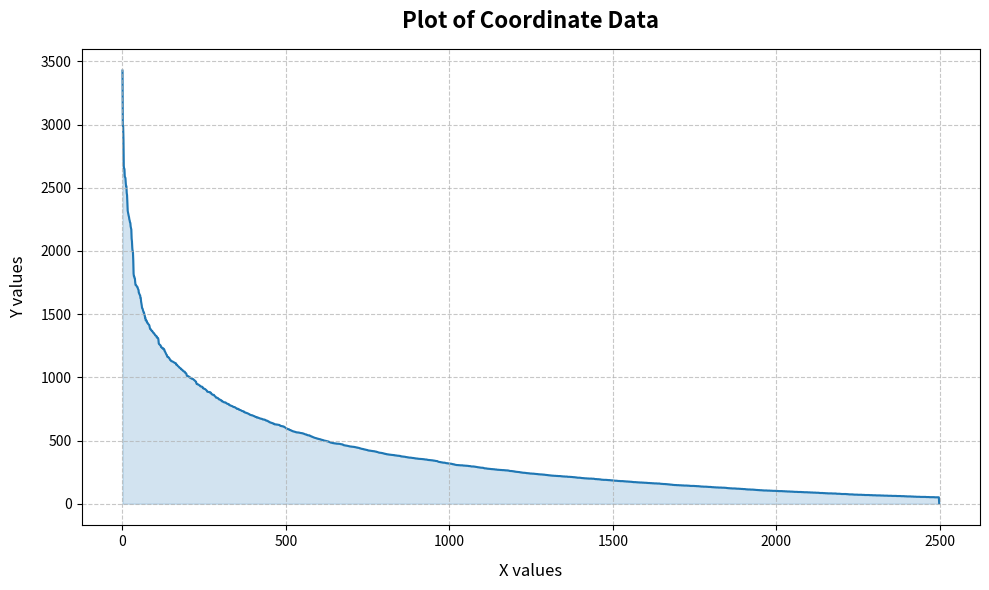

Write Python code to recreate this figure.
import matplotlib.pyplot as plt
import re

# Data string extracted from the prompt
data_str = """(0, 3428) (1, 2991) (2, 2990) (3, 2883) (4, 2672) (5, 2653) (6, 2649) (7, 2590) (8, 2583) (9, 2578) (10, 2538) (11, 2514) (12, 2513) (13, 2459) (14, 2443) (15, 2369) (16, 2318) (17, 2304) (18, 2288) (19, 2278) (20, 2269) (21, 2250) (22, 2241) (23, 2227) (24, 2223) (25, 2194) (26, 2181) (27, 2171) (28, 2098) (29, 2077) (30, 2024) (31, 1996) (32, 1995) (33, 1924) (34, 1820) (35, 1800) (36, 1799) (37, 1785) (38, 1783) (39, 1751) (40, 1731) (41, 1730) (42, 1728) (43, 1725) (44, 1718) (45, 1716) (46, 1715) (47, 1703) (48, 1697) (49, 1692) (50, 1669) (51, 1666) (52, 1657) (53, 1652) (54, 1650) (55, 1628) (56, 1627) (57, 1599) (58, 1585) (59, 1568) (60, 1548) (61, 1546) (62, 1539) (63, 1527) (64, 1522) (65, 1511) (66, 1511) (67, 1495) (68, 1491) (69, 1473) (70, 1473) (71, 1451) (72, 1451) (73, 1451) (74, 1448) (75, 1434) (76, 1434) (77, 1431) (78, 1424) (79, 1421) (80, 1419) (81, 1417) (82, 1412) (83, 1400) (84, 1389) (85, 1382) (86, 1382) (87, 1377) (88, 1373) (89, 1371) (90, 1367) (91, 1367) (92, 1362) (93, 1356) (94, 1353) (95, 1352) (96, 1351) (97, 1345) (98, 1341) (99, 1340) (100, 1334) (101, 1331) (102, 1330) (103, 1329) (104, 1326) (105, 1315) (106, 1315) (107, 1313) (108, 1313) (109, 1310) (110, 1297) (111, 1269) (112, 1263) (113, 1261) (114, 1259) (115, 1255) (116, 1254) (117, 1251) (118, 1240) (119, 1240) (120, 1237) (121, 1233) (122, 1233) (123, 1229) (124, 1229) (125, 1229) (126, 1222) (127, 1222) (128, 1220) (129, 1207) (130, 1205) (131, 1199) (132, 1193) (133, 1185) (134, 1179) (135, 1177) (136, 1176) (137, 1163) (138, 1163) (139, 1162) (140, 1158) (141, 1158) (142, 1156) (143, 1152) (144, 1148) (145, 1143) (146, 1137) (147, 1136) (148, 1135) (149, 1129) (150, 1128) (151, 1127) (152, 1127) (153, 1126) (154, 1124) (155, 1121) (156, 1120) (157, 1119) (158, 1118) (159, 1116) (160, 1116) (161, 1113) (162, 1112) (163, 1110) (164, 1110) (165, 1099) (166, 1099) (167, 1097) (168, 1095) (169, 1091) (170, 1089) (171, 1087) (172, 1086) (173, 1082) (174, 1077) (175, 1076) (176, 1074) (177, 1072) (178, 1071) (179, 1066) (180, 1066) (181, 1061) (182, 1060) (183, 1059) (184, 1057) (185, 1052) (186, 1050) (187, 1049) (188, 1046) (189, 1046) (190, 1045) (191, 1043) (192, 1035) (193, 1034) (194, 1033) (195, 1031) (196, 1021) (197, 1013) (198, 1011) (199, 1011) (200, 1010) (201, 1010) (202, 1007) (203, 1006) (204, 1005) (205, 1001) (206, 1001) (207, 997) (208, 996) (209, 996) (210, 994) (211, 990) (212, 990) (213, 989) (214, 989) (215, 988) (216, 986) (217, 983) (218, 982) (219, 980) (220, 978) (221, 975) (222, 972) (223, 970) (224, 967) (225, 966) (226, 954) (227, 948) (228, 948) (229, 945) (230, 945) (231, 945) (232, 943) (233, 940) (234, 938) (235, 938) (236, 936) (237, 935) (238, 930) (239, 928) (240, 928) (241, 927) (242, 927) (243, 926) (244, 925) (245, 923) (246, 914) (247, 914) (248, 913) (249, 912) (250, 909) (251, 908) (252, 908) (253, 907) (254, 905) (255, 902) (256, 899) (257, 897) (258, 895) (259, 888) (260, 886) (261, 886) (262, 885) (263, 885) (264, 884) (265, 884) (266, 884) (267, 882) (268, 882) (269, 882) (270, 874) (271, 874) (272, 872) (273, 869) (274, 865) (275, 864) (276, 862) (277, 862) (278, 862) (279, 861) (280, 861) (281, 855) (282, 853) (283, 852) (284, 850) (285, 846) (286, 840) (287, 839) (288, 839) (289, 838) (290, 838) (291, 838) (292, 835) (293, 832) (294, 831) (295, 826) (296, 825) (297, 825) (298, 824) (299, 822) (300, 821) (301, 820) (302, 817) (303, 817) (304, 811) (305, 811) (306, 809) (307, 809) (308, 807) (309, 806) (310, 803) (311, 803) (312, 802) (313, 802) (314, 802) (315, 802) (316, 799) (317, 798) (318, 795) (319, 793) (320, 792) (321, 791) (322, 791) (323, 789) (324, 789) (325, 786) (326, 786) (327, 781) (328, 780) (329, 779) (330, 777) (331, 777) (332, 776) (333, 774) (334, 773) (335, 773) (336, 772) (337, 771) (338, 768) (339, 766) (340, 765) (341, 765) (342, 765) (343, 765) (344, 763) (345, 761) (346, 760) (347, 756) (348, 756) (349, 755) (350, 751) (351, 751) (352, 751) (353, 751) (354, 750) (355, 750) (356, 745) (357, 744) (358, 744) (359, 742) (360, 741) (361, 741) (362, 740) (363, 738) (364, 736) (365, 734) (366, 733) (367, 733) (368, 733) (369, 732) (370, 730) (371, 729) (372, 729) (373, 724) (374, 723) (375, 722) (376, 722) (377, 720) (378, 719) (379, 719) (380, 718) (381, 716) (382, 716) (383, 715) (384, 714) (385, 712) (386, 711) (387, 710) (388, 707) (389, 705) (390, 705) (391, 704) (392, 703) (393, 701) (394, 701) (395, 700) (396, 700) (397, 700) (398, 699) (399, 697) (400, 696) (401, 695) (402, 693) (403, 693) (404, 692) (405, 691) (406, 688) (407, 687) (408, 687) (409, 686) (410, 686) (411, 682) (412, 682) (413, 682) (414, 682) (415, 680) (416, 680) (417, 679) (418, 677) (419, 676) (420, 676) (421, 675) (422, 674) (423, 673) (424, 673) (425, 672) (426, 672) (427, 671) (428, 669) (429, 667) (430, 667) (431, 667) (432, 667) (433, 666) (434, 666) (435, 664) (436, 664) (437, 663) (438, 660) (439, 658) (440, 658) (441, 658) (442, 657) (443, 657) (444, 654) (445, 652) (446, 652) (447, 651) (448, 650) (449, 646) (450, 645) (451, 645) (452, 643) (453, 643) (454, 641) (455, 640) (456, 640) (457, 640) (458, 638) (459, 636) (460, 636) (461, 636) (462, 634) (463, 634) (464, 630) (465, 630) (466, 628) (467, 628) (468, 628) (469, 628) (470, 628) (471, 627) (472, 626) (473, 626) (474, 626) (475, 626) (476, 625) (477, 624) (478, 624) (479, 624) (480, 623) (481, 622) (482, 618) (483, 616) (484, 616) (485, 615) (486, 615) (487, 615) (488, 613) (489, 613) (490, 613) (491, 612) (492, 612) (493, 611) (494, 608) (495, 608) (496, 606) (497, 605) (498, 602) (499, 599) (500, 599) (501, 598) (502, 594) (503, 594) (504, 593) (505, 591) (506, 591) (507, 590) (508, 590) (509, 589) (510, 588) (511, 584) (512, 584) (513, 583) (514, 583) (515, 582) (516, 579) (517, 578) (518, 577) (519, 577) (520, 575) (521, 573) (522, 573) (523, 572) (524, 572) (525, 571) (526, 570) (527, 569) (528, 569) (529, 568) (530, 567) (531, 565) (532, 565) (533, 565) (534, 565) (535, 564) (536, 564) (537, 564) (538, 564) (539, 563) (540, 563) (541, 562) (542, 562) (543, 561) (544, 560) (545, 560) (546, 559) (547, 559) (548, 559) (549, 558) (550, 558) (551, 557) (552, 557) (553, 555) (554, 554) (555, 554) (556, 553) (557, 551) (558, 550) (559, 549) (560, 549) (561, 548) (562, 548) (563, 548) (564, 545) (565, 544) (566, 542) (567, 542) (568, 542) (569, 541) (570, 541) (571, 541) (572, 541) (573, 540) (574, 536) (575, 535) (576, 534) (577, 534) (578, 533) (579, 533) (580, 530) (581, 529) (582, 528) (583, 527) (584, 525) (585, 525) (586, 524) (587, 523) (588, 522) (589, 521) (590, 520) (591, 520) (592, 519) (593, 518) (594, 518) (595, 516) (596, 515) (597, 515) (598, 514) (599, 514) (600, 513) (601, 512) (602, 511) (603, 511) (604, 511) (605, 510) (606, 509) (607, 507) (608, 507) (609, 506) (610, 506) (611, 505) (612, 504) (613, 504) (614, 502) (615, 501) (616, 501) (617, 500) (618, 499) (619, 499) (620, 498) (621, 498) (622, 497) (623, 497) (624, 496) (625, 495) (626, 495) (627, 493) (628, 493) (629, 493) (630, 492) (631, 491) (632, 490) (633, 489) (634, 487) (635, 487) (636, 485) (637, 485) (638, 483) (639, 483) (640, 483) (641, 482) (642, 481) (643, 480) (644, 480) (645, 480) (646, 479) (647, 479) (648, 478) (649, 478) (650, 478) (651, 477) (652, 477) (653, 477) (654, 476) (655, 476) (656, 475) (657, 475) (658, 475) (659, 475) (660, 475) (661, 475) (662, 474) (663, 474) (664, 474) (665, 474) (666, 473) (667, 472) (668, 471) (669, 471) (670, 471) (671, 470) (672, 470) (673, 469) (674, 469) (675, 466) (676, 464) (677, 463) (678, 463) (679, 463) (680, 462) (681, 461) (682, 461) (683, 461) (684, 460) (685, 460) (686, 459) (687, 459) (688, 458) (689, 458) (690, 457) (691, 456) (692, 456) (693, 455) (694, 455) (695, 454) (696, 453) (697, 453) (698, 453) (699, 453) (700, 452) (701, 452) (702, 451) (703, 451) (704, 451) (705, 451) (706, 450) (707, 450) (708, 450) (709, 450) (710, 448) (711, 448) (712, 448) (713, 447) (714, 447) (715, 446) (716, 445) (717, 445) (718, 445) (719, 443) (720, 443) (721, 443) (722, 442) (723, 442) (724, 441) (725, 440) (726, 438) (727, 438) (728, 438) (729, 437) (730, 436) (731, 435) (732, 434) (733, 434) (734, 434) (735, 433) (736, 433) (737, 431) (738, 431) (739, 431) (740, 430) (741, 429) (742, 429) (743, 428) (744, 428) (745, 427) (746, 426) (747, 426) (748, 425) (749, 425) (750, 423) (751, 422) (752, 422) (753, 421) (754, 421) (755, 421) (756, 420) (757, 420) (758, 420) (759, 419) (760, 419) (761, 418) (762, 418) (763, 418) (764, 417) (765, 417) (766, 416) (767, 416) (768, 416) (769, 416) (770, 415) (771, 415) (772, 414) (773, 413) (774, 413) (775, 413) (776, 412) (777, 410) (778, 410) (779, 410) (780, 409) (781, 408) (782, 407) (783, 406) (784, 405) (785, 405) (786, 404) (787, 404) (788, 403) (789, 403) (790, 403) (791, 403) (792, 402) (793, 401) (794, 401) (795, 401) (796, 400) (797, 399) (798, 399) (799, 398) (800, 397) (801, 397) (802, 395) (803, 395) (804, 395) (805, 394) (806, 394) (807, 392) (808, 392) (809, 392) (810, 391) (811, 391) (812, 391) (813, 390) (814, 390) (815, 389) (816, 389) (817, 389) (818, 388) (819, 388) (820, 388) (821, 387) (822, 387) (823, 387) (824, 386) (825, 386) (826, 386) (827, 386) (828, 385) (829, 385) (830, 385) (831, 385) (832, 383) (833, 383) (834, 383) (835, 383) (836, 382) (837, 382) (838, 382) (839, 381) (840, 381) (841, 380) (842, 380) (843, 380) (844, 380) (845, 379) (846, 379) (847, 379) (848, 379) (849, 378) (850, 378) (851, 375) (852, 375) (853, 375) (854, 374) (855, 374) (856, 374) (857, 374) (858, 373) (859, 373) (860, 373) (861, 372) (862, 372) (863, 372) (864, 372) (865, 371) (866, 370) (867, 369) (868, 369) (869, 369) (870, 369) (871, 368) (872, 367) (873, 367) (874, 367) (875, 366) (876, 366) (877, 365) (878, 365) (879, 365) (880, 365) (881, 365) (882, 364) (883, 364) (884, 364) (885, 363) (886, 363) (887, 362) (888, 362) (889, 362) (890, 362) (891, 361) (892, 361) (893, 360) (894, 360) (895, 360) (896, 359) (897, 358) (898, 358) (899, 358) (900, 358) (901, 358) (902, 357) (903, 357) (904, 356) (905, 356) (906, 356) (907, 355) (908, 355) (909, 355) (910, 355) (911, 355) (912, 354) (913, 354) (914, 354) (915, 354) (916, 354) (917, 353) (918, 353) (919, 353) (920, 353) (921, 352) (922, 352) (923, 352) (924, 351) (925, 351) (926, 350) (927, 350) (928, 350) (929, 350) (930, 350) (931, 349) (932, 348) (933, 348) (934, 348) (935, 346) (936, 346) (937, 346) (938, 346) (939, 346) (940, 345) (941, 345) (942, 345) (943, 345) (944, 344) (945, 344) (946, 344) (947, 344) (948, 343) (949, 343) (950, 343) (951, 342) (952, 341) (953, 341) (954, 341) (955, 341) (956, 340) (957, 339) (958, 339) (959, 338) (960, 338) (961, 338) (962, 338) (963, 337) (964, 335) (965, 334) (966, 333) (967, 332) (968, 331) (969, 331) (970, 330) (971, 330) (972, 330) (973, 329) (974, 328) (975, 328) (976, 328) (977, 327) (978, 327) (979, 326) (980, 326) (981, 325) (982, 325) (983, 325) (984, 325) (985, 325) (986, 324) (987, 324) (988, 323) (989, 322) (990, 321) (991, 321) (992, 321) (993, 321) (994, 320) (995, 320) (996, 319) (997, 319) (998, 319) (999, 319) (1000, 318) (1001, 317) (1002, 317) (1003, 317) (1004, 317) (1005, 317) (1006, 316) (1007, 315) (1008, 315) (1009, 314) (1010, 314) (1011, 312) (1012, 312) (1013, 312) (1014, 312) (1015, 311) (1016, 310) (1017, 309) (1018, 308) (1019, 308) (1020, 308) (1021, 307) (1022, 306) (1023, 306) (1024, 306) (1025, 306) (1026, 306) (1027, 306) (1028, 305) (1029, 305) (1030, 305) (1031, 305) (1032, 305) (1033, 304) (1034, 304) (1035, 304) (1036, 304) (1037, 304) (1038, 304) (1039, 304) (1040, 304) (1041, 303) (1042, 303) (1043, 302) (1044, 302) (1045, 302) (1046, 302) (1047, 302) (1048, 301) (1049, 301) (1050, 301) (1051, 301) (1052, 301) (1053, 300) (1054, 300) (1055, 300) (1056, 300) (1057, 300) (1058, 299) (1059, 298) (1060, 298) (1061, 298) (1062, 298) (1063, 298) (1064, 297) (1065, 297) (1066, 296) (1067, 295) (1068, 295) (1069, 295) (1070, 295) (1071, 295) (1072, 295) (1073, 295) (1074, 295) (1075, 294) (1076, 294) (1077, 294) (1078, 293) (1079, 293) (1080, 292) (1081, 292) (1082, 291) (1083, 291) (1084, 291) (1085, 290) (1086, 289) (1087, 289) (1088, 289) (1089, 288) (1090, 288) (1091, 288) (1092, 287) (1093, 287) (1094, 286) (1095, 286) (1096, 286) (1097, 285) (1098, 285) (1099, 285) (1100, 285) (1101, 285) (1102, 284) (1103, 284) (1104, 284) (1105, 282) (1106, 281) (1107, 281) (1108, 280) (1109, 280) (1110, 280) (1111, 280) (1112, 280) (1113, 279) (1114, 279) (1115, 278) (1116, 278) (1117, 277) (1118, 277) (1119, 277) (1120, 277) (1121, 276) (1122, 276) (1123, 276) (1124, 276) (1125, 275) (1126, 275) (1127, 275) (1128, 274) (1129, 274) (1130, 274) (1131, 274) (1132, 274) (1133, 273) (1134, 273) (1135, 273) (1136, 273) (1137, 273) (1138, 272) (1139, 272) (1140, 271) (1141, 271) (1142, 271) (1143, 271) (1144, 271) (1145, 270) (1146, 269) (1147, 269) (1148, 269) (1149, 269) (1150, 269) (1151, 268) (1152, 268) (1153, 268) (1154, 268) (1155, 268) (1156, 267) (1157, 267) (1158, 267) (1159, 267) (1160, 267) (1161, 266) (1162, 266) (1163, 266) (1164, 266) (1165, 266) (1166, 266) (1167, 266) (1168, 265) (1169, 265) (1170, 265) (1171, 265) (1172, 264) (1173, 264) (1174, 264) (1175, 264) (1176, 264) (1177, 264) (1178, 263) (1179, 263) (1180, 263) (1181, 262) (1182, 262) (1183, 261) (1184, 260) (1185, 259) (1186, 259) (1187, 259) (1188, 259) (1189, 259) (1190, 259) (1191, 258) (1192, 258) (1193, 258) (1194, 257) (1195, 257) (1196, 257) (1197, 256) (1198, 256) (1199, 256) (1200, 254) (1201, 254) (1202, 254) (1203, 253) (1204, 253) (1205, 253) (1206, 252) (1207, 252) (1208, 252) (1209, 252) (1210, 251) (1211, 251) (1212, 251) (1213, 251) (1214, 250) (1215, 250) (1216, 249) (1217, 249) (1218, 248) (1219, 248) (1220, 248) (1221, 247) (1222, 247) (1223, 246) (1224, 246) (1225, 246) (1226, 245) (1227, 245) (1228, 245) (1229, 245) (1230, 245) (1231, 244) (1232, 244) (1233, 244) (1234, 244) (1235, 243) (1236, 242) (1237, 242) (1238, 242) (1239, 242) (1240, 242) (1241, 241) (1242, 241) (1243, 241) (1244, 241) (1245, 240) (1246, 240) (1247, 239) (1248, 239) (1249, 239) (1250, 239) (1251, 239) (1252, 239) (1253, 238) (1254, 238) (1255, 238) (1256, 238) (1257, 238) (1258, 238) (1259, 237) (1260, 237) (1261, 237) (1262, 236) (1263, 236) (1264, 236) (1265, 236) (1266, 235) (1267, 235) (1268, 235) (1269, 235) (1270, 234) (1271, 234) (1272, 234) (1273, 233) (1274, 233) (1275, 233) (1276, 233) (1277, 233) (1278, 232) (1279, 232) (1280, 232) (1281, 232) (1282, 232) (1283, 232) (1284, 231) (1285, 231) (1286, 231) (1287, 231) (1288, 230) (1289, 230) (1290, 230) (1291, 230) (1292, 229) (1293, 229) (1294, 228) (1295, 228) (1296, 228) (1297, 228) (1298, 227) (1299, 227) (1300, 227) (1301, 226) (1302, 226) (1303, 226) (1304, 225) (1305, 225) (1306, 225) (1307, 225) (1308, 224) (1309, 224) (1310, 224) (1311, 223) (1312, 223) (1313, 223) (1314, 223) (1315, 222) (1316, 222) (1317, 222) (1318, 222) (1319, 222) (1320, 221) (1321, 221) (1322, 221) (1323, 221) (1324, 221) (1325, 221) (1326, 220) (1327, 220) (1328, 220) (1329, 220) (1330, 220) (1331, 220) (1332, 219) (1333, 219) (1334, 219) (1335, 219) (1336, 219) (1337, 219) (1338, 219) (1339, 219) (1340, 218) (1341, 218) (1342, 218) (1343, 217) (1344, 217) (1345, 217) (1346, 217) (1347, 216) (1348, 216) (1349, 216) (1350, 216) (1351, 216) (1352, 216) (1353, 215) (1354, 215) (1355, 215) (1356, 215) (1357, 215) (1358, 215) (1359, 215) (1360, 215) (1361, 214) (1362, 213) (1363, 213) (1364, 213) (1365, 213) (1366, 213) (1367, 213) (1368, 213) (1369, 213) (1370, 212) (1371, 212) (1372, 212) (1373, 212) (1374, 212) (1375, 211) (1376, 211) (1377, 211) (1378, 211) (1379, 210) (1380, 210) (1381, 210) (1382, 210) (1383, 210) (1384, 209) (1385, 209) (1386, 209) (1387, 208) (1388, 208) (1389, 208) (1390, 207) (1391, 207) (1392, 206) (1393, 206) (1394, 206) (1395, 206) (1396, 206) (1397, 206) (1398, 206) (1399, 206) (1400, 205) (1401, 205) (1402, 205) (1403, 204) (1404, 204) (1405, 203) (1406, 203) (1407, 203) (1408, 203) (1409, 203) (1410, 202) (1411, 202) (1412, 202) (1413, 202) (1414, 201) (1415, 201) (1416, 201) (1417, 201) (1418, 201) (1419, 201) (1420, 200) (1421, 200) (1422, 200) (1423, 200) (1424, 200) (1425, 200) (1426, 199) (1427, 199) (1428, 199) (1429, 199) (1430, 199) (1431, 199) (1432, 199) (1433, 199) (1434, 199) (1435, 199) (1436, 198) (1437, 198) (1438, 198) (1439, 198) (1440, 198) (1441, 198) (1442, 198) (1443, 197) (1444, 196) (1445, 196) (1446, 195) (1447, 195) (1448, 195) (1449, 195) (1450, 195) (1451, 195) (1452, 194) (1453, 194) (1454, 194) (1455, 194) (1456, 194) (1457, 194) (1458, 193) (1459, 193) (1460, 193) (1461, 193) (1462, 192) (1463, 192) (1464, 191) (1465, 191) (1466, 190) (1467, 190) (1468, 190) (1469, 190) (1470, 190) (1471, 189) (1472, 189) (1473, 189) (1474, 189) (1475, 189) (1476, 189) (1477, 189) (1478, 189) (1479, 189) (1480, 189) (1481, 188) (1482, 188) (1483, 188) (1484, 188) (1485, 187) (1486, 187) (1487, 187) (1488, 187) (1489, 187) (1490, 187) (1491, 186) (1492, 186) (1493, 186) (1494, 186) (1495, 185) (1496, 185) (1497, 185) (1498, 185) (1499, 185) (1500, 184) (1501, 183) (1502, 183) (1503, 183) (1504, 183) (1505, 183) (1506, 183) (1507, 182) (1508, 182) (1509, 182) (1510, 182) (1511, 182) (1512, 182) (1513, 181) (1514, 181) (1515, 181) (1516, 180) (1517, 180) (1518, 180) (1519, 180) (1520, 180) (1521, 180) (1522, 179) (1523, 179) (1524, 179) (1525, 179) (1526, 179) (1527, 179) (1528, 179) (1529, 179) (1530, 179) (1531, 179) (1532, 178) (1533, 178) (1534, 178) (1535, 178) (1536, 177) (1537, 177) (1538, 177) (1539, 177) (1540, 177) (1541, 176) (1542, 176) (1543, 176) (1544, 176) (1545, 176) (1546, 176) (1547, 175) (1548, 175) (1549, 175) (1550, 175) (1551, 175) (1552, 174) (1553, 174) (1554, 174) (1555, 174) (1556, 174) (1557, 173) (1558, 173) (1559, 173) (1560, 172) (1561, 172) (1562, 172) (1563, 171) (1564, 171) (1565, 171) (1566, 171) (1567, 171) (1568, 171) (1569, 171) (1570, 171) (1571, 170) (1572, 170) (1573, 170) (1574, 170) (1575, 170) (1576, 169) (1577, 169) (1578, 169) (1579, 169) (1580, 169) (1581, 169) (1582, 168) (1583, 168) (1584, 168) (1585, 168) (1586, 168) (1587, 168) (1588, 168) (1589, 168) (1590, 167) (1591, 167) (1592, 167) (1593, 167) (1594, 167) (1595, 167) (1596, 166) (1597, 166) (1598, 166) (1599, 166) (1600, 166) (1601, 166) (1602, 166) (1603, 165) (1604, 165) (1605, 165) (1606, 165) (1607, 164) (1608, 164) (1609, 164) (1610, 164) (1611, 164) (1612, 164) (1613, 164) (1614, 163) (1615, 163) (1616, 163) (1617, 163) (1618, 163) (1619, 163) (1620, 162) (1621, 162) (1622, 162) (1623, 162) (1624, 162) (1625, 162) (1626, 161) (1627, 161) (1628, 161) (1629, 161) (1630, 161) (1631, 161) (1632, 161) (1633, 161) (1634, 161) (1635, 160) (1636, 160) (1637, 160) (1638, 160) (1639, 160) (1640, 160) (1641, 160) (1642, 160) (1643, 160) (1644, 159) (1645, 158) (1646, 158) (1647, 158) (1648, 158) (1649, 157) (1650, 157) (1651, 157) (1652, 157) (1653, 157) (1654, 156) (1655, 156) (1656, 156) (1657, 156) (1658, 156) (1659, 156) (1660, 156) (1661, 155) (1662, 155) (1663, 155) (1664, 155) (1665, 155) (1666, 154) (1667, 154) (1668, 154) (1669, 154) (1670, 153) (1671, 153) (1672, 153) (1673, 153) (1674, 152) (1675, 152) (1676, 152) (1677, 151) (1678, 151) (1679, 151) (1680, 151) (1681, 151) (1682, 150) (1683, 149) (1684, 149) (1685, 149) (1686, 149) (1687, 149) (1688, 148) (1689, 148) (1690, 148) (1691, 148) (1692, 148) (1693, 148) (1694, 148) (1695, 147) (1696, 147) (1697, 147) (1698, 147) (1699, 147) (1700, 147) (1701, 147) (1702, 147) (1703, 146) (1704, 146) (1705, 146) (1706, 146) (1707, 146) (1708, 146) (1709, 146) (1710, 145) (1711, 145) (1712, 145) (1713, 145) (1714, 145) (1715, 145) (1716, 145) (1717, 144) (1718, 144) (1719, 144) (1720, 144) (1721, 144) (1722, 144) (1723, 144) (1724, 144) (1725, 144) (1726, 144) (1727, 144) (1728, 143) (1729, 143) (1730, 143) (1731, 143) (1732, 143) (1733, 143) (1734, 142) (1735, 142) (1736, 142) (1737, 141) (1738, 141) (1739, 141) (1740, 141) (1741, 141) (1742, 141) (1743, 141) (1744, 141) (1745, 141) (1746, 141) (1747, 141) (1748, 141) (1749, 141) (1750, 140) (1751, 140) (1752, 140) (1753, 140) (1754, 140) (1755, 140) (1756, 139) (1757, 139) (1758, 139) (1759, 139) (1760, 139) (1761, 139) (1762, 139) (1763, 138) (1764, 138) (1765, 138) (1766, 138) (1767, 137) (1768, 137) (1769, 137) (1770, 136) (1771, 136) (1772, 136) (1773, 136) (1774, 136) (1775, 136) (1776, 136) (1777, 135) (1778, 135) (1779, 135) (1780, 135) (1781, 135) (1782, 135) (1783, 135) (1784, 135) (1785, 135) (1786, 135) (1787, 134) (1788, 134) (1789, 134) (1790, 134) (1791, 134) (1792, 133) (1793, 133) (1794, 133) (1795, 133) (1796, 133) (1797, 133) (1798, 133) (1799, 133) (1800, 132) (1801, 132) (1802, 132) (1803, 131) (1804, 131) (1805, 131) (1806, 131) (1807, 131) (1808, 131) (1809, 130) (1810, 130) (1811, 130) (1812, 130) (1813, 130) (1814, 130) (1815, 129) (1816, 129) (1817, 129) (1818, 129) (1819, 129) (1820, 129) (1821, 129) (1822, 129) (1823, 128) (1824, 128) (1825, 128) (1826, 128) (1827, 128) (1828, 128) (1829, 128) (1830, 128) (1831, 128) (1832, 128) (1833, 127) (1834, 127) (1835, 127) (1836, 127) (1837, 127) (1838, 127) (1839, 127) (1840, 127) (1841, 127) (1842, 126) (1843, 126) (1844, 126) (1845, 126) (1846, 126) (1847, 125) (1848, 125) (1849, 124) (1850, 124) (1851, 124) (1852, 124) (1853, 123) (1854, 123) (1855, 123) (1856, 123) (1857, 123) (1858, 122) (1859, 122) (1860, 122) (1861, 122) (1862, 122) (1863, 122) (1864, 121) (1865, 121) (1866, 121) (1867, 121) (1868, 121) (1869, 121) (1870, 121) (1871, 121) (1872, 121) (1873, 121) (1874, 121) (1875, 120) (1876, 120) (1877, 120) (1878, 120) (1879, 119) (1880, 119) (1881, 119) (1882, 119) (1883, 119) (1884, 119) (1885, 119) (1886, 119) (1887, 118) (1888, 118) (1889, 118) (1890, 118) (1891, 118) (1892, 117) (1893, 117) (1894, 117) (1895, 117) (1896, 117) (1897, 117) (1898, 116) (1899, 116) (1900, 116) (1901, 116) (1902, 116) (1903, 116) (1904, 116) (1905, 115) (1906, 115) (1907, 114) (1908, 114) (1909, 114) (1910, 114) (1911, 114) (1912, 113) (1913, 113) (1914, 113) (1915, 113) (1916, 113) (1917, 113) (1918, 113) (1919, 113) (1920, 113) (1921, 112) (1922, 112) (1923, 112) (1924, 112) (1925, 112) (1926, 112) (1927, 112) (1928, 112) (1929, 112) (1930, 111) (1931, 111) (1932, 111) (1933, 111) (1934, 110) (1935, 110) (1936, 110) (1937, 110) (1938, 109) (1939, 109) (1940, 109) (1941, 109) (1942, 109) (1943, 108) (1944, 108) (1945, 108) (1946, 108) (1947, 108) (1948, 108) (1949, 107) (1950, 107) (1951, 107) (1952, 107) (1953, 107) (1954, 107) (1955, 107) (1956, 106) (1957, 106) (1958, 106) (1959, 106) (1960, 106) (1961, 105) (1962, 105) (1963, 105) (1964, 105) (1965, 105) (1966, 105) (1967, 105) (1968, 105) (1969, 105) (1970, 105) (1971, 105) (1972, 104) (1973, 104) (1974, 104) (1975, 104) (1976, 104) (1977, 104) (1978, 104) (1979, 104) (1980, 104) (1981, 103) (1982, 103) (1983, 103) (1984, 103) (1985, 103) (1986, 103) (1987, 103) (1988, 102) (1989, 102) (1990, 102) (1991, 102) (1992, 102) (1993, 102) (1994, 102) (1995, 102) (1996, 102) (1997, 102) (1998, 102) (1999, 101) (2000, 101) (2001, 101) (2002, 101) (2003, 101) (2004, 101) (2005, 101) (2006, 100) (2007, 100) (2008, 100) (2009, 100) (2010, 100) (2011, 100) (2012, 100) (2013, 100) (2014, 100) (2015, 100) (2016, 100) (2017, 100) (2018, 100) (2019, 99) (2020, 99) (2021, 99) (2022, 99) (2023, 99) (2024, 99) (2025, 99) (2026, 98) (2027, 98) (2028, 98) (2029, 98) (2030, 98) (2031, 98) (2032, 98) (2033, 97) (2034, 97) (2035, 97) (2036, 97) (2037, 97) (2038, 97) (2039, 97) (2040, 97) (2041, 97) (2042, 96) (2043, 96) (2044, 96) (2045, 96) (2046, 96) (2047, 96) (2048, 96) (2049, 96) (2050, 95) (2051, 95) (2052, 95) (2053, 95) (2054, 95) (2055, 94) (2056, 94) (2057, 94) (2058, 94) (2059, 94) (2060, 94) (2061, 94) (2062, 94) (2063, 94) (2064, 94) (2065, 93) (2066, 93) (2067, 93) (2068, 93) (2069, 93) (2070, 93) (2071, 93) (2072, 93) (2073, 93) (2074, 93) (2075, 93) (2076, 93) (2077, 92) (2078, 92) (2079, 92) (2080, 92) (2081, 92) (2082, 92) (2083, 92) (2084, 91) (2085, 91) (2086, 91) (2087, 91) (2088, 91) (2089, 91) (2090, 91) (2091, 91) (2092, 91) (2093, 91) (2094, 91) (2095, 91) (2096, 90) (2097, 90) (2098, 90) (2099, 90) (2100, 90) (2101, 90) (2102, 90) (2103, 90) (2104, 89) (2105, 89) (2106, 89) (2107, 89) (2108, 89) (2109, 89) (2110, 89) (2111, 89) (2112, 88) (2113, 88) (2114, 88) (2115, 88) (2116, 88) (2117, 88) (2118, 88) (2119, 88) (2120, 88) (2121, 87) (2122, 87) (2123, 87) (2124, 87) (2125, 87) (2126, 87) (2127, 87) (2128, 87) (2129, 87) (2130, 86) (2131, 86) (2132, 86) (2133, 85) (2134, 85) (2135, 85) (2136, 85) (2137, 85) (2138, 85) (2139, 85) (2140, 85) (2141, 85) (2142, 85) (2143, 84) (2144, 84) (2145, 84) (2146, 84) (2147, 84) (2148, 84) (2149, 84) (2150, 83) (2151, 83) (2152, 83) (2153, 83) (2154, 83) (2155, 83) (2156, 83) (2157, 82) (2158, 82) (2159, 82) (2160, 82) (2161, 82) (2162, 82) (2163, 82) (2164, 82) (2165, 82) (2166, 82) (2167, 82) (2168, 82) (2169, 82) (2170, 82) (2171, 81) (2172, 81) (2173, 81) (2174, 81) (2175, 81) (2176, 81) (2177, 81) (2178, 81) (2179, 81) (2180, 81) (2181, 81) (2182, 81) (2183, 80) (2184, 80) (2185, 79) (2186, 79) (2187, 79) (2188, 79) (2189, 79) (2190, 79) (2191, 79) (2192, 79) (2193, 79) (2194, 79) (2195, 78) (2196, 78) (2197, 78) (2198, 78) (2199, 77) (2200, 77) (2201, 77) (2202, 77) (2203, 77) (2204, 77) (2205, 77) (2206, 77) (2207, 77) (2208, 77) (2209, 77) (2210, 77) (2211, 77) (2212, 77) (2213, 77) (2214, 76) (2215, 76) (2216, 76) (2217, 76) (2218, 76) (2219, 75) (2220, 75) (2221, 75) (2222, 75) (2223, 74) (2224, 74) (2225, 74) (2226, 74) (2227, 74) (2228, 74) (2229, 74) (2230, 74) (2231, 74) (2232, 74) (2233, 74) (2234, 73) (2235, 73) (2236, 73) (2237, 73) (2238, 72) (2239, 72) (2240, 72) (2241, 72) (2242, 72) (2243, 72) (2244, 72) (2245, 72) (2246, 72) (2247, 72) (2248, 72) (2249, 71) (2250, 71) (2251, 71) (2252, 71) (2253, 71) (2254, 71) (2255, 71) (2256, 71) (2257, 71) (2258, 71) (2259, 71) (2260, 71) (2261, 71) (2262, 70) (2263, 70) (2264, 70) (2265, 70) (2266, 70) (2267, 70) (2268, 70) (2269, 70) (2270, 69) (2271, 69) (2272, 69) (2273, 69) (2274, 69) (2275, 69) (2276, 69) (2277, 69) (2278, 69) (2279, 69) (2280, 69) (2281, 69) (2282, 69) (2283, 69) (2284, 69) (2285, 68) (2286, 68) (2287, 68) (2288, 68) (2289, 68) (2290, 68) (2291, 68) (2292, 68) (2293, 68) (2294, 67) (2295, 67) (2296, 67) (2297, 67) (2298, 67) (2299, 67) (2300, 67) (2301, 67) (2302, 67) (2303, 67) (2304, 67) (2305, 66) (2306, 66) (2307, 66) (2308, 66) (2309, 66) (2310, 66) (2311, 66) (2312, 66) (2313, 66) (2314, 66) (2315, 66) (2316, 66) (2317, 66) (2318, 66) (2319, 65) (2320, 65) (2321, 65) (2322, 65) (2323, 65) (2324, 65) (2325, 65) (2326, 65) (2327, 65) (2328, 65) (2329, 64) (2330, 64) (2331, 64) (2332, 64) (2333, 64) (2334, 64) (2335, 64) (2336, 64) (2337, 64) (2338, 64) (2339, 64) (2340, 64) (2341, 63) (2342, 63) (2343, 63) (2344, 63) (2345, 63) (2346, 63) (2347, 63) (2348, 63) (2349, 63) (2350, 63) (2351, 63) (2352, 63) (2353, 62) (2354, 62) (2355, 62) (2356, 62) (2357, 62) (2358, 62) (2359, 62) (2360, 62) (2361, 62) (2362, 62) (2363, 62) (2364, 62) (2365, 62) (2366, 62) (2367, 62) (2368, 61) (2369, 61) (2370, 61) (2371, 61) (2372, 61) (2373, 61) (2374, 61) (2375, 61) (2376, 61) (2377, 61) (2378, 61) (2379, 61) (2380, 61) (2381, 60) (2382, 60) (2383, 60) (2384, 60) (2385, 60) (2386, 60) (2387, 60) (2388, 60) (2389, 60) (2390, 60) (2391, 60) (2392, 59) (2393, 59) (2394, 59) (2395, 59) (2396, 59) (2397, 59) (2398, 59) (2399, 58) (2400, 58) (2401, 58) (2402, 58) (2403, 58) (2404, 58) (2405, 58) (2406, 58) (2407, 58) (2408, 58) (2409, 58) (2410, 58) (2411, 58) (2412, 57) (2413, 57) (2414, 57) (2415, 57) (2416, 57) (2417, 57) (2418, 57) (2419, 57) (2420, 56) (2421, 56) (2422, 56) (2423, 56) (2424, 56) (2425, 56) (2426, 56) (2427, 56) (2428, 55) (2429, 55) (2430, 55) (2431, 55) (2432, 55) (2433, 55) (2434, 55) (2435, 55) (2436, 55) (2437, 55) (2438, 55) (2439, 55) (2440, 54) (2441, 54) (2442, 54) (2443, 54) (2444, 54) (2445, 54) (2446, 54) (2447, 54) (2448, 54) (2449, 54) (2450, 54) (2451, 54) (2452, 54) (2453, 54) (2454, 54) (2455, 54) (2456, 54) (2457, 54) (2458, 53) (2459, 53) (2460, 53) (2461, 53) (2462, 53) (2463, 53) (2464, 53) (2465, 53) (2466, 53) (2467, 53) (2468, 52) (2469, 52) (2470, 52) (2471, 52) (2472, 52) (2473, 52) (2474, 52) (2475, 52) (2476, 52) (2477, 52) (2478, 52) (2479, 52) (2480, 52) (2481, 52) (2482, 52) (2483, 52) (2484, 51) (2485, 51) (2486, 51) (2487, 51) (2488, 51) (2489, 51) (2490, 51) (2491, 51) (2492, 51) (2493, 51) (2494, 51) (2495, 51) (2496, 51) (2497, 51) (2498, 5)"""

# Parse the coordinates
matches = re.findall(r'\((\d+),\s*(\d+)\)', data_str)
x = [int(m[0]) for m in matches]
y = [int(m[1]) for m in matches]

# Generate the plot
plt.figure(figsize=(10, 6))
plt.plot(x, y, color='#1f77b4', linewidth=1.5, marker='', zorder=1)
plt.fill_between(x, y, color='#1f77b4', alpha=0.2)
plt.title("Plot of Coordinate Data", fontsize=16, fontweight='bold', pad=15)
plt.xlabel("X values", fontsize=12, labelpad=10)
plt.ylabel("Y values", fontsize=12, labelpad=10)
plt.grid(True, linestyle='--', alpha=0.7)
plt.tight_layout()

# Save and show
plt.show()
